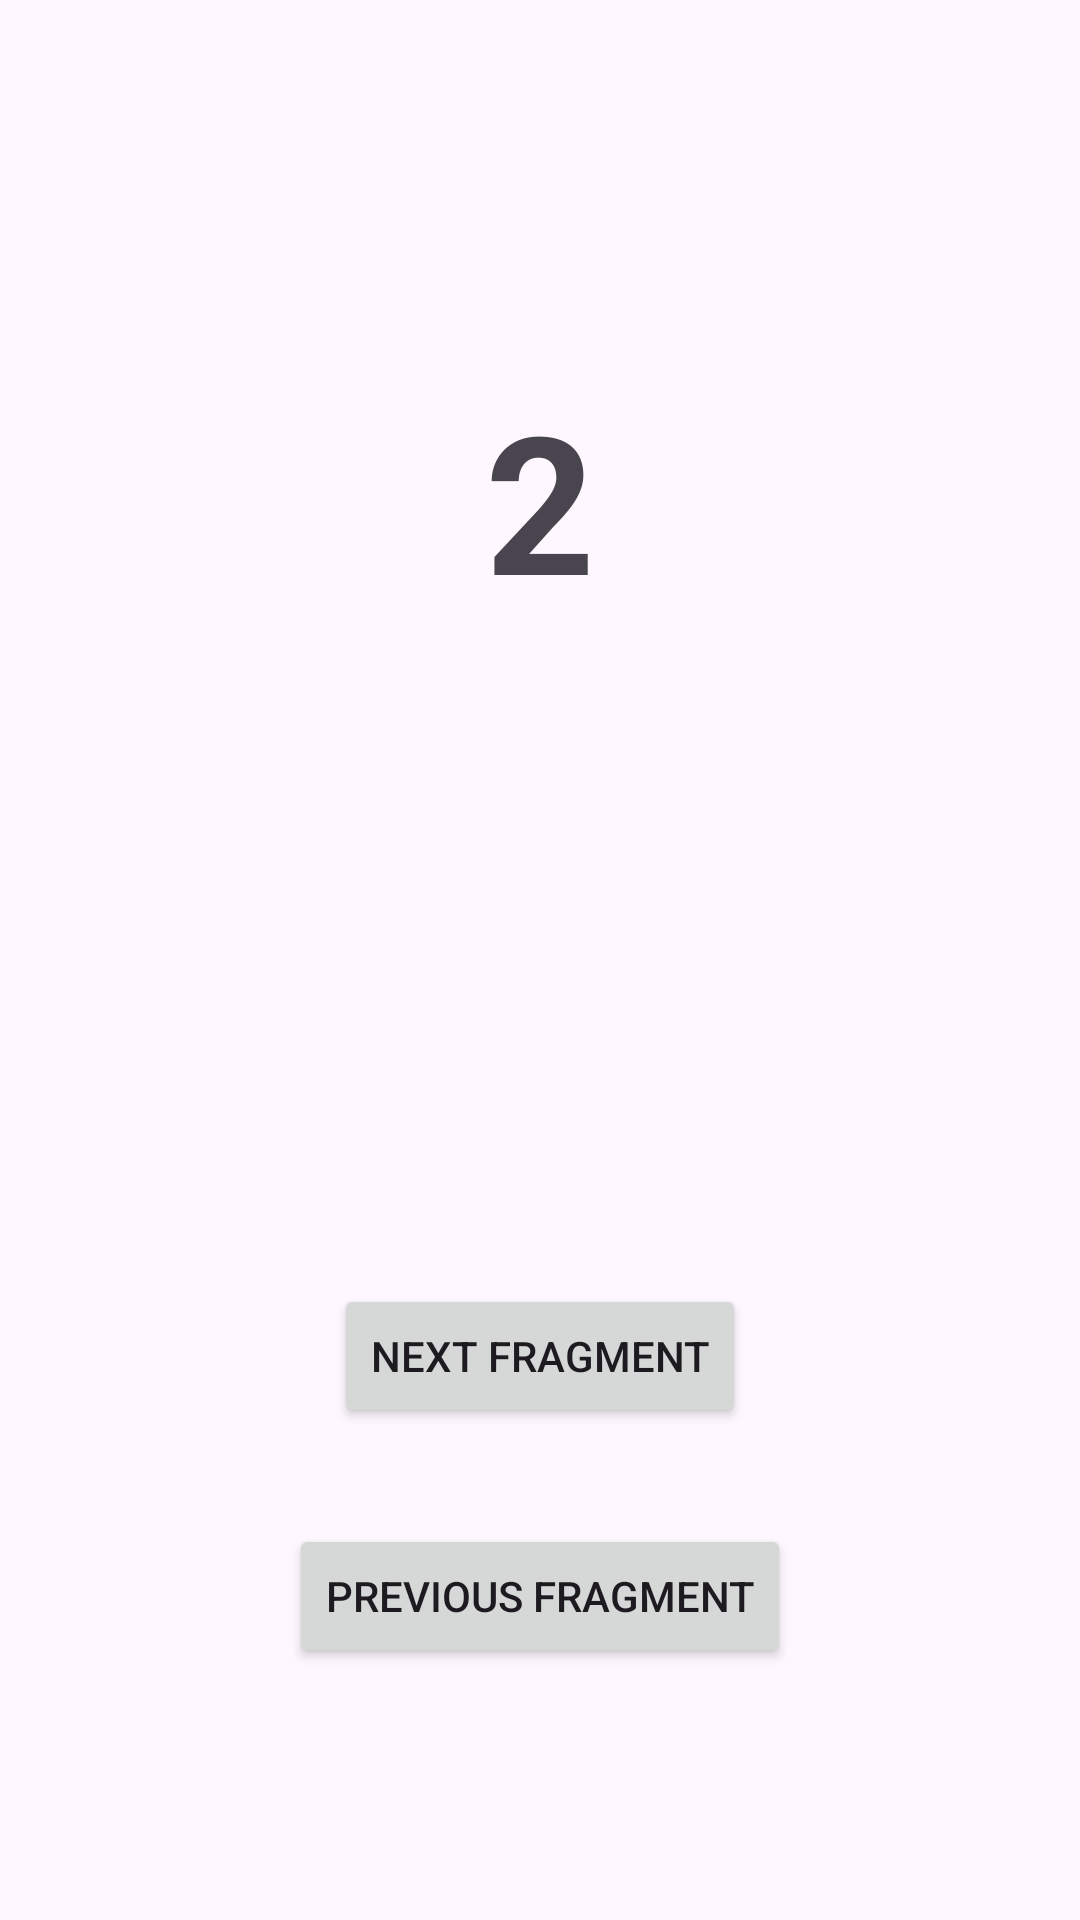

Produce the Android XML layout that renders to this screen, including the resource entries it uses.
<!-- AndroidManifest.xml: application theme Theme.Sdk_practice -->
<!-- res/layout/fragment_second.xml -->
<?xml version="1.0" encoding="utf-8"?>
<androidx.constraintlayout.widget.ConstraintLayout xmlns:android="http://schemas.android.com/apk/res/android"
    xmlns:app="http://schemas.android.com/apk/res-auto"
    xmlns:tools="http://schemas.android.com/tools"
    android:layout_width="match_parent"
    android:layout_height="match_parent"
    tools:context=".task1.fragment.FirstFragment">

    
    <TextView
        android:id="@+id/textView"
        android:layout_width="wrap_content"
        android:layout_height="wrap_content"
        android:layout_marginTop="124dp"
        android:text="2"
        android:textSize="64sp"
        android:textStyle="bold"
        app:layout_constraintEnd_toEndOf="parent"
        app:layout_constraintStart_toStartOf="parent"
        app:layout_constraintTop_toTopOf="parent" />

    <Button
        android:id="@+id/btn_next_fragment"
        android:layout_width="wrap_content"
        android:layout_height="wrap_content"
        android:layout_marginBottom="164dp"
        android:text="Next Fragment"
        app:layout_constraintBottom_toBottomOf="parent"
        app:layout_constraintEnd_toEndOf="parent"
        app:layout_constraintStart_toStartOf="parent" />

    <Button
        android:id="@+id/btn_previous_fragment"
        android:layout_width="wrap_content"
        android:layout_height="wrap_content"
        android:layout_marginTop="32dp"
        android:text="Previous Fragment"
        app:layout_constraintEnd_toEndOf="parent"
        app:layout_constraintStart_toStartOf="parent"
        app:layout_constraintTop_toBottomOf="@id/btn_next_fragment" />

</androidx.constraintlayout.widget.ConstraintLayout>
<!-- resources referenced by this layout -->
<resources>
  <style name="Theme.Sdk_practice" parent="Base.Theme.Sdk_practice" />
  <style name="Base.Theme.Sdk_practice" parent="Theme.Material3.DayNight.NoActionBar">
          
          
      </style>
</resources>
